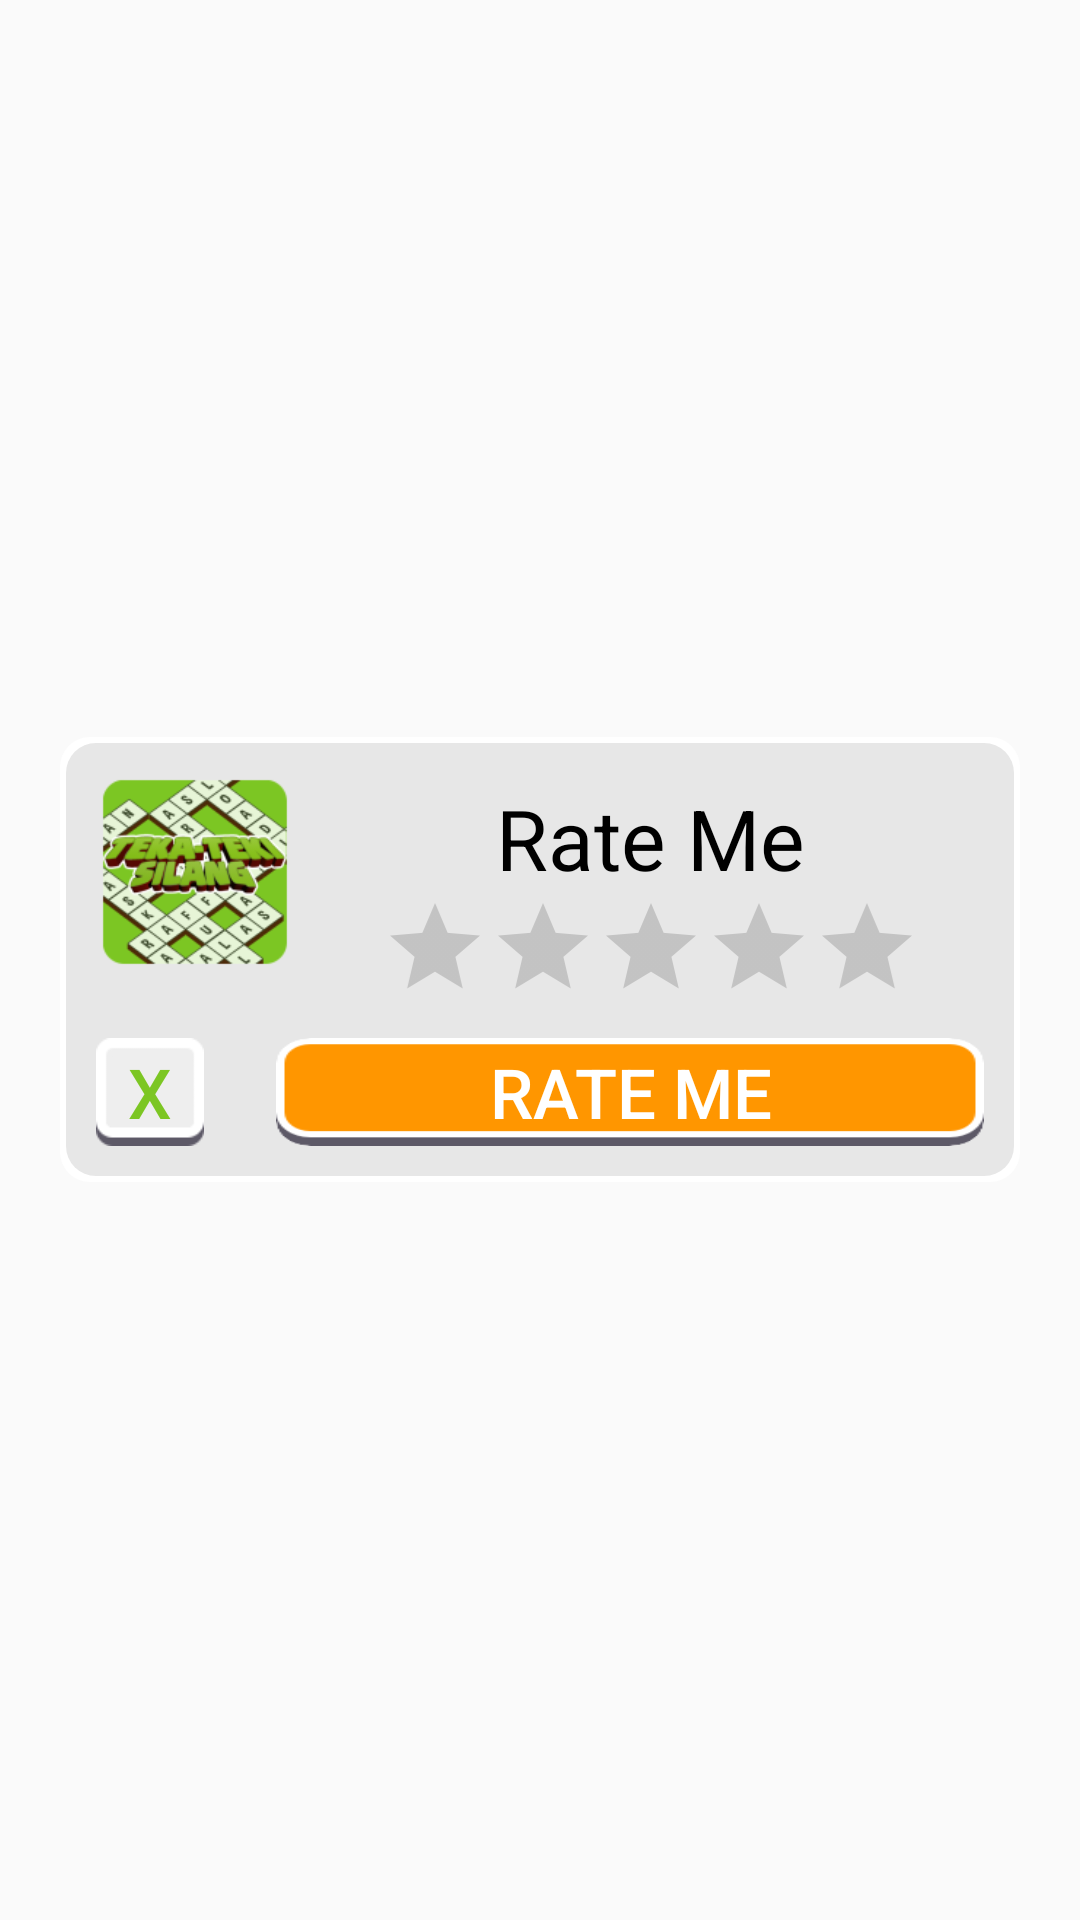

Android layout source for this screen:
<!-- AndroidManifest.xml: application theme AppTheme -->
<!-- res/layout/fragment_dialog_rate.xml -->
<RelativeLayout xmlns:android="http://schemas.android.com/apk/res/android"
                xmlns:tools="http://schemas.android.com/tools"
                android:layout_width="match_parent"
                android:layout_height="match_parent"
                tools:context="com.jumbox.tekatekisilang.DialogRate">

<RelativeLayout
        android:id="@+id/ratingBar"
        android:layout_width="match_parent"
        android:layout_height="wrap_content"
        android:background="@drawable/bg_dialog"
        android:padding="10dp"
        android:layout_marginLeft="20dp"
        android:layout_marginRight="20dp"
        android:layout_centerVertical="true"
        tools:ignore="UselessParent">

<LinearLayout android:id="@+id/layoutRate"
              android:layout_width="match_parent"
              android:layout_height="wrap_content"
              android:orientation="horizontal"
              tools:background="#FF0000" >

    <ImageView
            android:id="@+id/iconRating"
            android:layout_width="70dp"
            android:layout_height="wrap_content"
            android:width="70dp"
            android:adjustViewBounds="true"
            android:scaleType="fitCenter"
            android:layout_marginEnd="4dp"
            android:layout_marginRight="4dp"
            android:src="@mipmap/ic_launcher"
            tools:ignore="ContentDescription"/>

    <LinearLayout
            android:layout_width="match_parent"
            android:layout_height="wrap_content"
            android:orientation="vertical"
            android:paddingTop="5dp"
            android:layout_marginBottom="10dp">

        <TextView
                android:id="@+id/txtRating"
                android:layout_width="wrap_content"
                android:layout_height="wrap_content"
                android:textSize="@dimen/sizeTvTitle"
                android:text="@string/rate_me"
                android:textColor="#000"
                android:layout_gravity="center_horizontal"/>

        <RatingBar
                android:id="@+id/rating"
                style="?android:attr/ratingBarStyleIndicator"
                android:layout_width="wrap_content"
                android:layout_height="wrap_content"
                android:isIndicator="false"
                android:numStars="5"
                android:rotationX="0.3"
                android:scaleX="1.0"
                android:scaleY="1.0"
                android:stepSize="0.5"
                android:layout_gravity="center|bottom"
                tools:background="#0000FF" />
    </LinearLayout>
</LinearLayout>


    <Button
            android:id="@+id/batal_rate"
            android:layout_width="@dimen/sizeHeigthBtn"
            android:layout_height="@dimen/sizeHeigthBtn"
            android:background="@drawable/btn_delete_selector"
            android:textSize="@dimen/sizeTvNormal1"
            android:layout_margin="2dp"
            android:textColor="@color/colorPrimary"
            android:text="@string/x"
            android:layout_below="@+id/layoutRate"
            android:layout_marginTop="15dp"
            android:layout_marginStart="10dp"
            android:layout_marginLeft="10dp"
            android:layout_alignParentStart="true"
            android:layout_alignParentLeft="true"/>

    <RelativeLayout
            android:id="@+id/space"
            android:layout_width="20dp"
            android:layout_height="40dp"
            android:layout_below="@+id/layoutRate"
            android:layout_toEndOf="@+id/batal_rate"
            android:layout_toRightOf="@+id/batal_rate"/>


    <Button
            android:id="@+id/btn_rate_me"
            android:layout_width="match_parent"
            android:layout_height="@dimen/sizeHeigthBtn"
            android:textSize="@dimen/sizeTvNormal1"
            android:background="@drawable/btn_orange_selector"
            android:layout_margin="2dp"
            android:text="@string/rate_me"
            android:layout_below="@+id/layoutRate"
            android:textColor="@color/colorWhite"
            android:layout_marginTop="15dp"
            android:layout_toEndOf="@+id/space"
            android:layout_toRightOf="@+id/space"
            android:layout_alignParentEnd="true"
            android:layout_alignParentRight="true"
            android:layout_marginEnd="20dp"
            android:layout_marginRight="20dp"/>

</RelativeLayout>

</RelativeLayout>
<!-- resources referenced by this layout -->
<resources>
  <color name="colorPrimary">#7cc623</color>
  <color name="colorWhite">#fff</color>
  <dimen name="sizeHeigthBtn">36dp</dimen>
  <dimen name="sizeTvNormal1">23sp</dimen>
  <dimen name="sizeTvTitle">28sp</dimen>
  <!-- drawable bg_dialog (drawable) -->
  <?xml version="1.0" encoding="utf-8"?>
  
  <layer-list
          xmlns:android="http://schemas.android.com/apk/res/android">
      <item>
          <shape
                  android:shape="rectangle">
              <corners
                      android:radius="10dp"/>
              <solid
                      android:color="#fff" />
          </shape>
      </item>
      <item
              android:left="2dp"
              android:right="2dp"
              android:top="2dp"
              android:bottom="2dp">
          <shape
                  android:shape="rectangle">
              <corners
                      android:radius="10dp"/>
              <solid
                      android:color="#e7e7e7"/>
          </shape>
      </item>
  </layer-list>
  <!-- drawable btn_delete_selector (drawable) -->
  <?xml version="1.0" encoding="utf-8"?>
  
  <selector xmlns:android="http://schemas.android.com/apk/res/android" >
      
      <item android:drawable="@drawable/btn_keypad_dlt_normal"
          android:state_pressed="false" android:state_selected="false"/>
      <item android:drawable="@drawable/btn_keypad_dlt_pressed"
          android:state_pressed="true" />
      <item android:drawable="@drawable/btn_keypad_dlt_pressed"
          android:state_pressed="false" 
          android:state_selected="true" 
          android:state_checked="true"
          android:state_focused="true" />
  
  </selector>
  <!-- drawable btn_orange_selector (drawable) -->
  <?xml version="1.0" encoding="utf-8"?>
  
  <selector xmlns:android="http://schemas.android.com/apk/res/android" >
      
      <item android:drawable="@drawable/btn_orange_normal"
          android:state_pressed="false" android:state_selected="false"/>
      <item android:drawable="@drawable/btn_orange_pressed"
          android:state_pressed="true"/>
      <item android:drawable="@drawable/btn_orange_pressed"
          android:state_pressed="false" android:state_selected="true"/>
  
  </selector>
  <!-- mipmap ic_launcher: png bitmap (mipmap-hdpi, 7917 bytes) -->
  <string name="rate_me">Rate Me</string>
  <string name="x">X</string>
  <style name="AppTheme" parent="Theme.AppCompat.Light.NoActionBar">
          
          <item name="colorPrimary">@color/colorPrimary</item>
          <item name="colorPrimaryDark">@color/colorPrimaryDark</item>
          <item name="colorAccent">@color/colorAccent</item>
      </style>
  <!-- drawable btn_keypad_dlt_normal: png bitmap (drawable-xxhdpi, 858 bytes) -->
  <!-- drawable btn_keypad_dlt_pressed: png bitmap (drawable-xxhdpi, 977 bytes) -->
  <!-- drawable btn_orange_normal: png bitmap (drawable-xxhdpi, 1944 bytes) -->
  <!-- drawable btn_orange_pressed: png bitmap (drawable-xxhdpi, 1372 bytes) -->
  <color name="colorPrimaryDark">#47a64a</color>
  <color name="colorAccent">#80ff84</color>
</resources>
